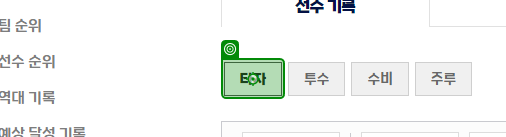
Workflow: 03.DT추출및가공_KBO

Step 1: click on '타자'

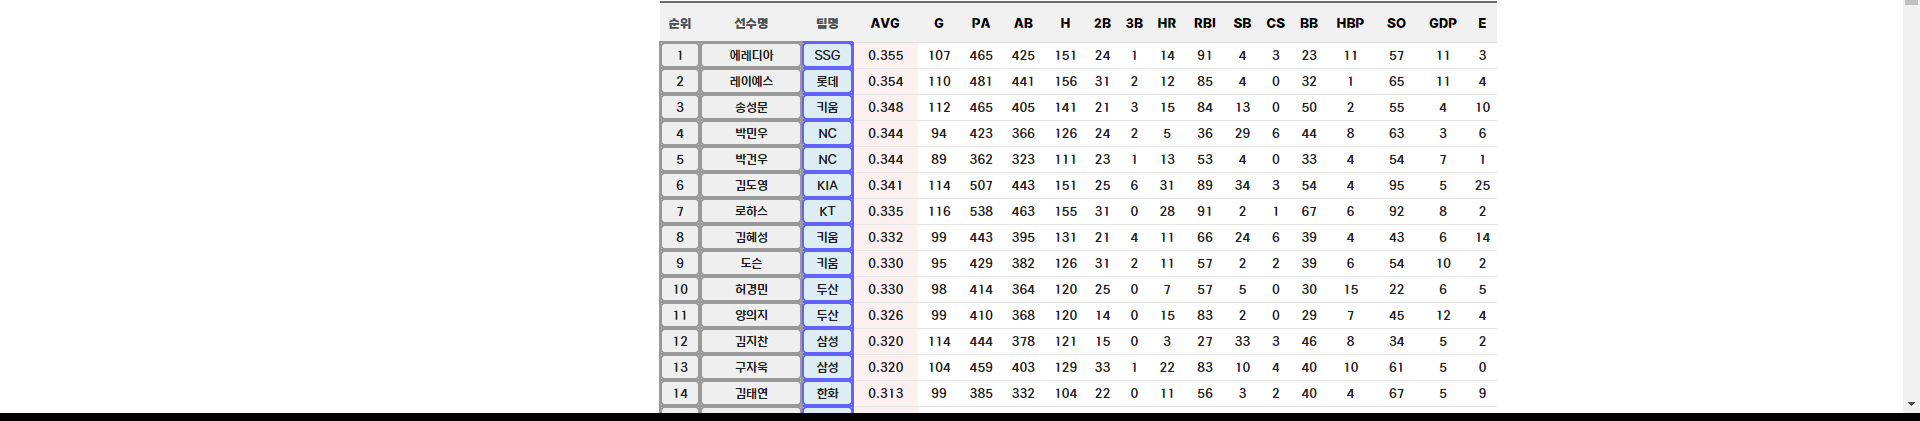
Step 2: get-text

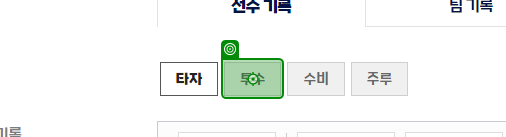
Step 3: click on '투수'

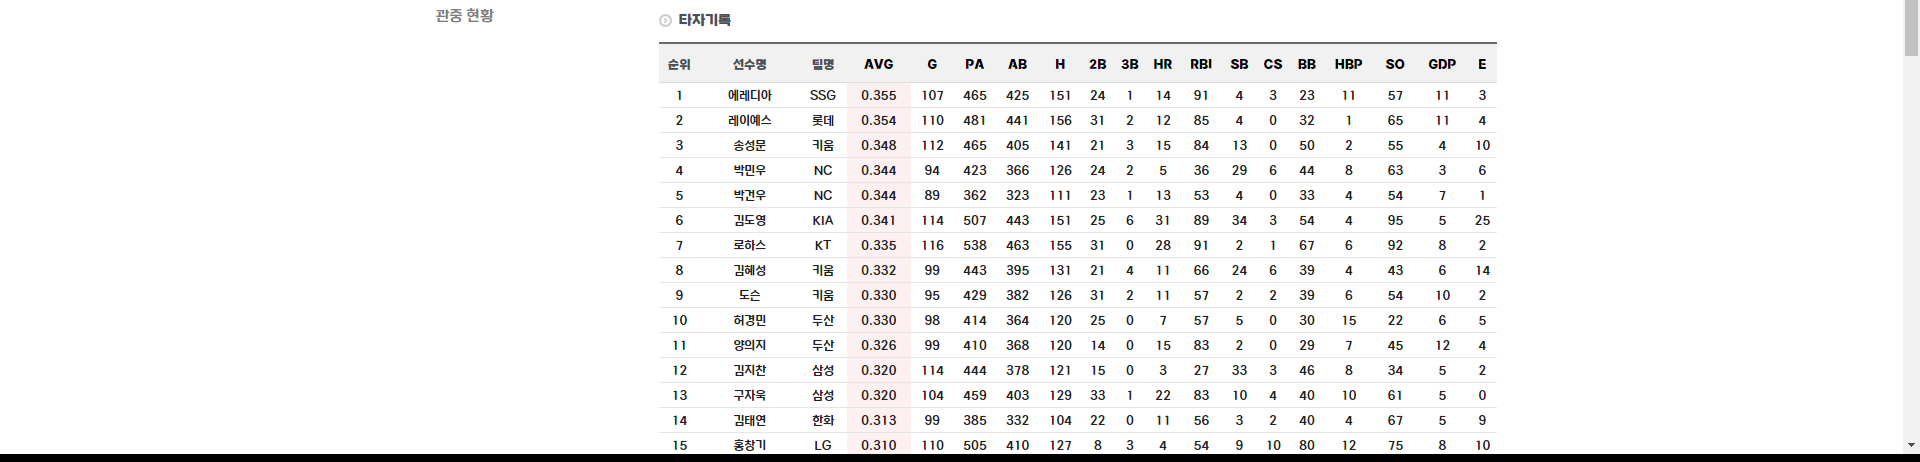
Step 4: get-text